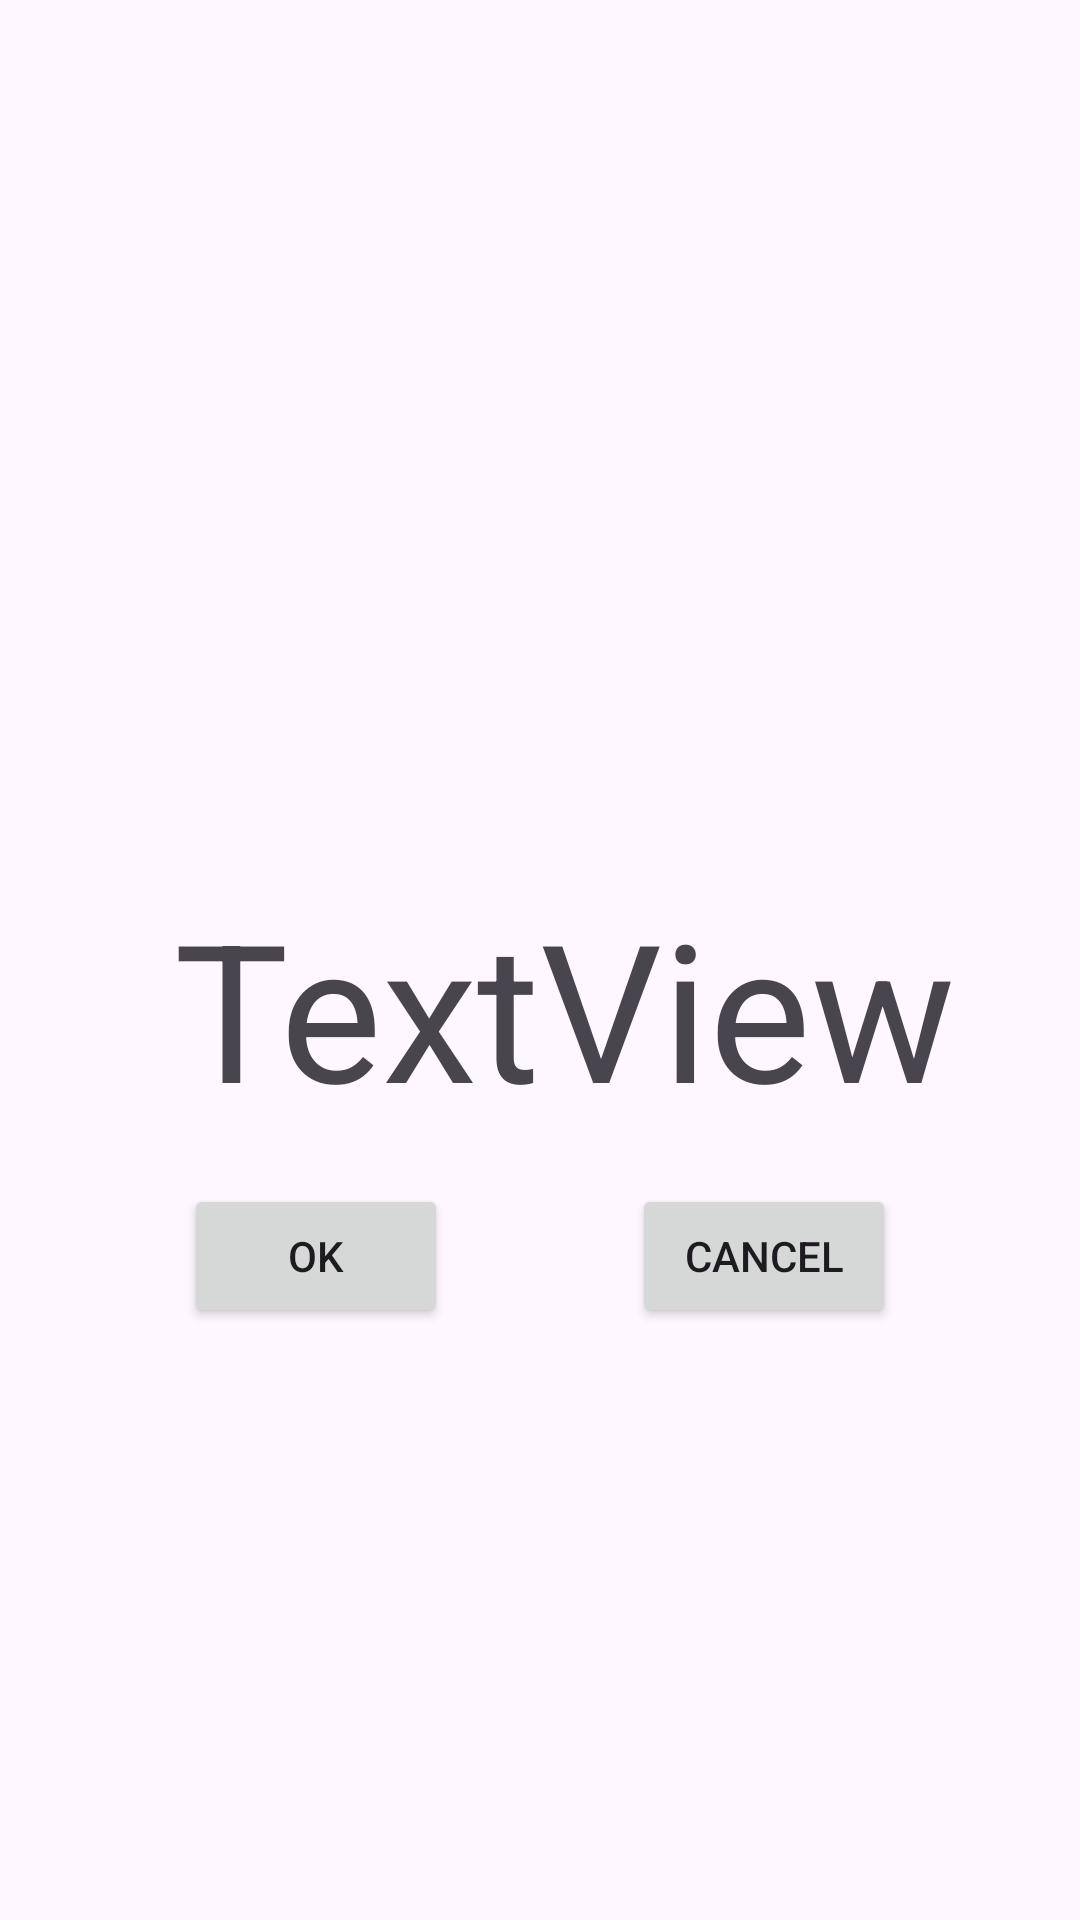

Here is an Android app screen rendered from its layout file. Give the layout XML and the strings, colors and styles it references.
<!-- AndroidManifest.xml: application theme Theme.Mobileapp_A -->
<!-- res/layout/activity_main4.xml -->
<?xml version="1.0" encoding="utf-8"?>
<androidx.constraintlayout.widget.ConstraintLayout xmlns:android="http://schemas.android.com/apk/res/android"
    xmlns:app="http://schemas.android.com/apk/res-auto"
    xmlns:tools="http://schemas.android.com/tools"
    android:id="@+id/main"
    android:layout_width="match_parent"
    android:layout_height="match_parent"
    tools:context=".MainActivity4">

    <TextView
        android:id="@+id/textView"
        android:layout_width="wrap_content"
        android:layout_height="wrap_content"
        android:layout_marginStart="16dp"
        android:layout_marginTop="32dp"
        android:text="TextView"
        android:textSize="64sp"
        app:layout_constraintStart_toStartOf="parent"
        app:layout_constraintTop_toTopOf="parent"
        app:layout_constraintEnd_toEndOf="parent"
        app:layout_constraintBottom_toBottomOf="parent"/>

    <Button
        android:id="@+id/buttonOk"
        android:layout_width="wrap_content"
        android:layout_height="wrap_content"
        android:layout_marginTop="16dp"
        android:text="OK"
        app:layout_constraintTop_toBottomOf="@+id/textView"
        app:layout_constraintStart_toStartOf="parent"
        app:layout_constraintEnd_toStartOf="@+id/buttonCancel" />

    <Button
        android:id="@+id/buttonCancel"
        android:layout_width="wrap_content"
        android:layout_height="wrap_content"
        android:text="Cancel"
        app:layout_constraintTop_toTopOf="@+id/buttonOk"
        app:layout_constraintStart_toEndOf="@+id/buttonOk"
        app:layout_constraintEnd_toEndOf="parent" />


</androidx.constraintlayout.widget.ConstraintLayout>
<!-- resources referenced by this layout -->
<resources>
  <style name="Theme.Mobileapp_A" parent="Base.Theme.Mobileapp_A" />
  <style name="Base.Theme.Mobileapp_A" parent="Theme.Material3.DayNight.NoActionBar">
          
          
      </style>
</resources>
